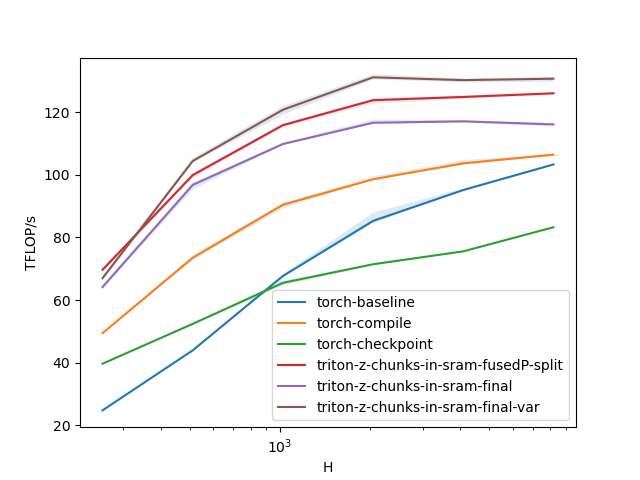

Source data for this figure (header and first rows):
H, torch-baseline, torch-compile, torch-checkpoint, triton-z-chunks-in-sram-fusedP-split, triton-z-chunks-in-sram-final, triton-z-chunks-in-sram-final-var
256, 24.78, 49.4, 39.67, 69.66, 64.14, 66.96
512, 43.93, 73.47, 52.39, 99.88, 96.75, 104.4
1024, 67.65, 90.41, 65.49, 115.8, 109.8, 120.7
2048, 85.26, 98.54, 71.41, 123.8, 116.6, 131.1
4096, 95.1, 103.6, 75.53, 124.8, 117, 130.2
8192, 103.3, 106.4, 83.22, 126, 116.1, 130.6
